Photos from the image-classification dataset "converted_dataset" in the GitHub repository julkaswieta/coffee-defects. Its 4 classes are: defect, longberry, peaberry, premium.

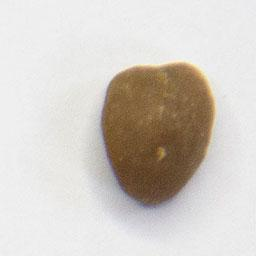
Label: defect

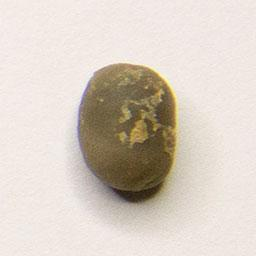
Label: peaberry

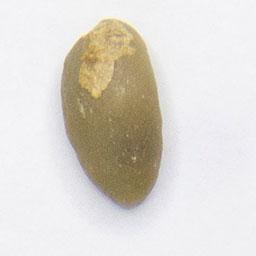
Label: longberry

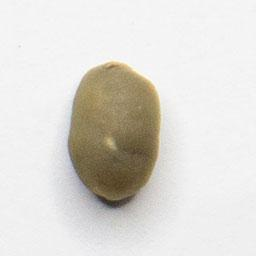
Label: peaberry

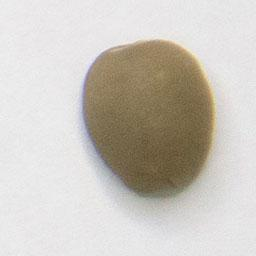
Label: premium

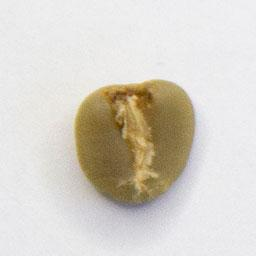
Label: premium
